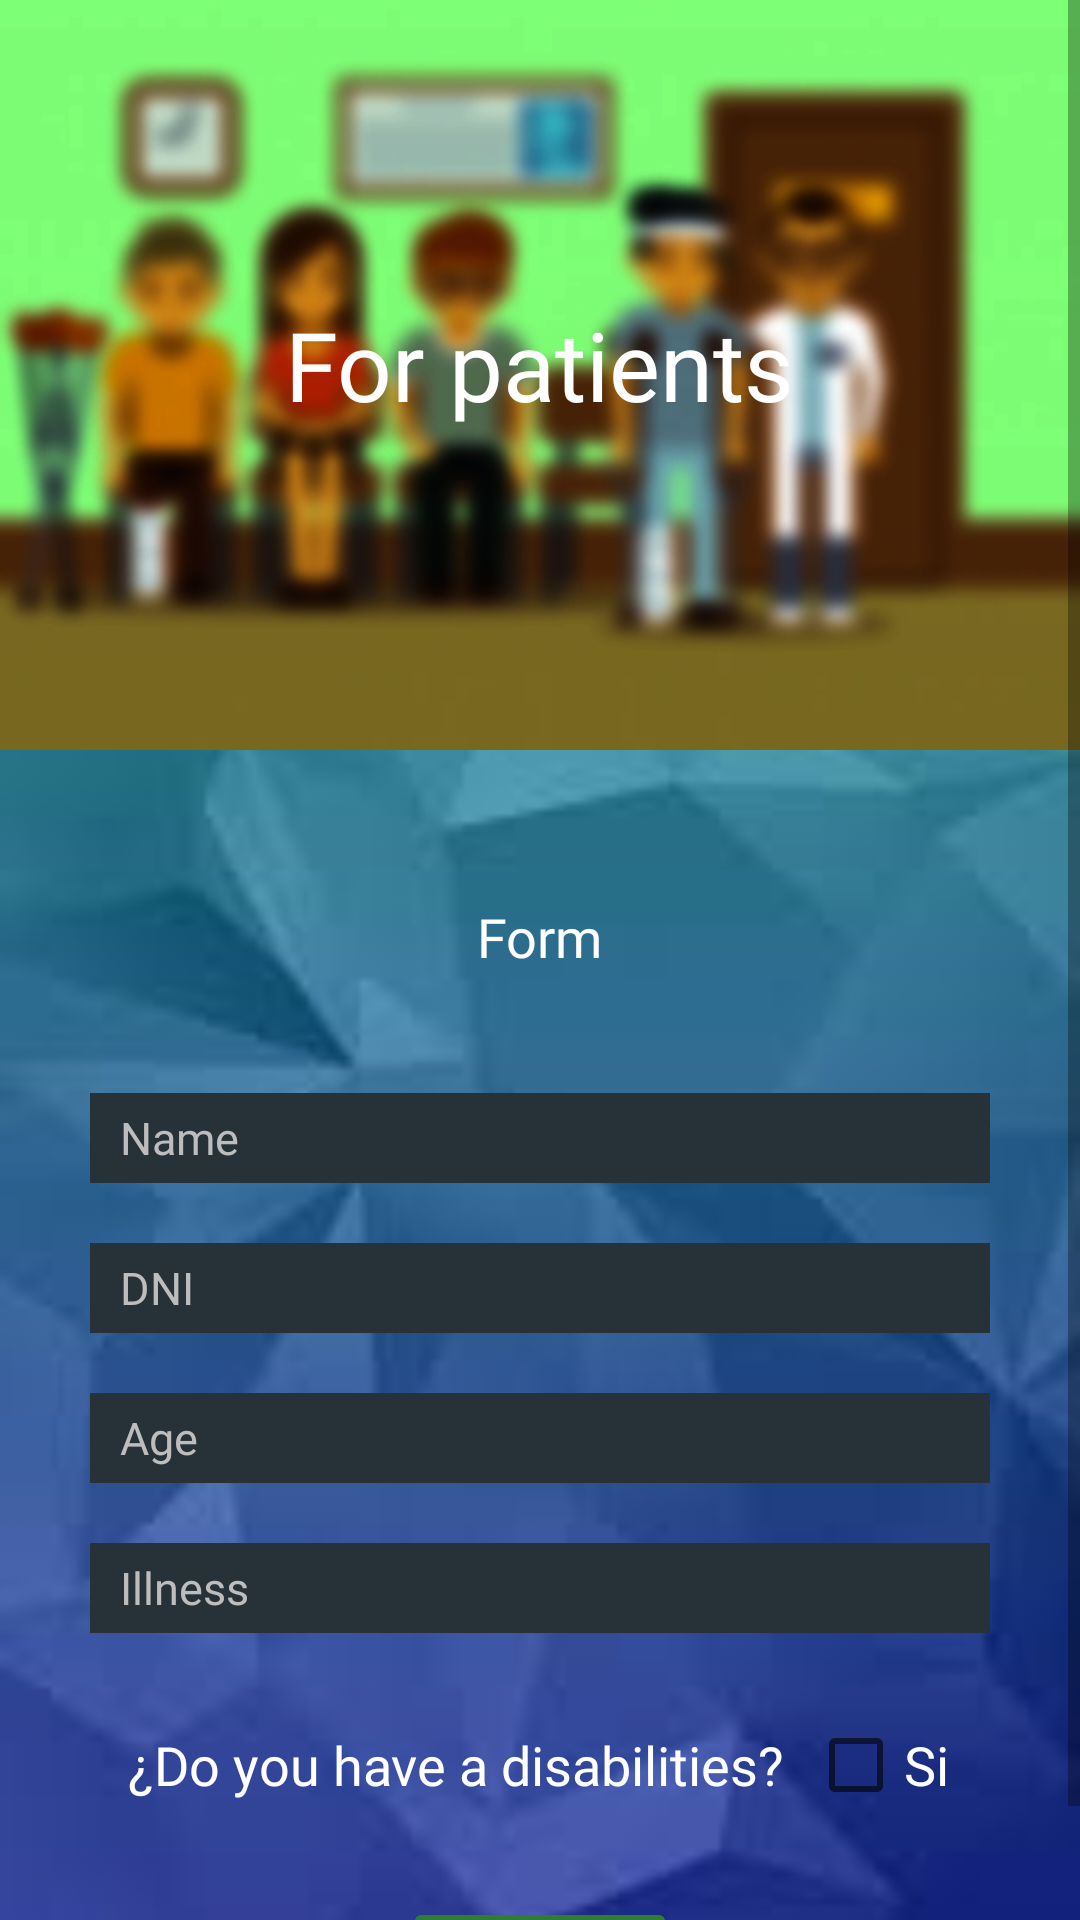

The Android layout XML behind this screen, and the referenced resources:
<!-- AndroidManifest.xml: application theme Theme.Proyecto_final_DBP -->
<!-- res/layout/activity_paciente_main.xml -->
<?xml version="1.0" encoding="utf-8"?>
<ScrollView xmlns:android="http://schemas.android.com/apk/res/android"
    xmlns:app="http://schemas.android.com/apk/res-auto"
    xmlns:tools="http://schemas.android.com/tools"
    android:layout_width="match_parent"
    android:layout_height="match_parent"
    android:fillViewport="true">

    <LinearLayout
        android:layout_width="match_parent"
        android:layout_height="match_parent"
        android:orientation="vertical"
        tools:context=".MainActivity"
        android:background="@drawable/backmore">

        <LinearLayout
            android:layout_width="match_parent"
            android:layout_height="250dp"
            android:background="@drawable/fondo_pacientes1"
            android:orientation="vertical">

            <TextView
                android:layout_width="wrap_content"
                android:layout_height="wrap_content"
                android:text="@string/tittle1_paciente_home"
                android:layout_gravity="center"
                android:textSize="32sp"
                android:layout_marginTop="100dp"
                android:textColor="@color/white"
                android:fontFamily="@font/sfpro_medium"
                />
        </LinearLayout>

        <TextView
            android:layout_width="wrap_content"
            android:layout_height="wrap_content"
            android:text="@string/paciente_main_tittle1"
            android:layout_gravity="center"
            android:layout_marginTop="50dp"
            android:textSize="18sp"
            android:textColor="@color/white"
            android:fontFamily="@font/sfpro_medium"
            />


        <EditText
            android:id="@+id/nombre_paciente_main"
            android:layout_width="300dp"
            android:layout_height="30dp"
            android:layout_gravity="center"
            android:layout_marginTop="40dp"
            android:paddingLeft="10dp"
            android:paddingRight="10dp"
            android:background="#263238"
            android:hint="@string/recuadro_nombre"
            android:inputType="text"
            android:textSize="15sp"
            android:textColor="@color/white"
            android:textColorHint="#BDBDBD"
            android:textAllCaps="false"
            android:fontFamily="@font/sfpro_medium"/>


        <EditText
            android:id="@+id/dni_paciente_main"
            android:layout_width="300dp"
            android:layout_height="30dp"
            android:layout_gravity="center"
            android:layout_marginTop="20dp"
            android:paddingLeft="10dp"
            android:paddingRight="10dp"
            android:background="#263238"
            android:hint="@string/recuadro_DNI"
            android:inputType="text"
            android:textSize="15sp"
            android:textColorHint="#BDBDBD"
            android:textColor="@color/white"
            android:textAllCaps="false"
            android:fontFamily="@font/sfpro_medium"
            />

        <EditText
            android:id="@+id/edad_paciente_main"
            android:layout_width="300dp"
            android:layout_height="30dp"
            android:layout_gravity="center"
            android:layout_marginTop="20dp"
            android:paddingLeft="10dp"
            android:paddingRight="10dp"
            android:background="#263238"
            android:hint="@string/recuadro_edad"
            android:inputType="text"
            android:textSize="15sp"
            android:textColorHint="#BDBDBD"
            android:textColor="@color/white"
            android:textAllCaps="false"
            android:fontFamily="@font/sfpro_medium"
            />

        <EditText
            android:id="@+id/enfermedad_paciente_main"
            android:layout_width="300dp"
            android:layout_height="30dp"
            android:layout_gravity="center"
            android:layout_marginTop="20dp"
            android:paddingLeft="10dp"
            android:paddingRight="10dp"
            android:background="#263238"
            android:hint="@string/recuadro_enfermedad"
            android:inputType="text"
            android:textSize="15sp"
            android:textColorHint="#BDBDBD"
            android:textColor="@color/white"
            android:textAllCaps="false"
            android:fontFamily="@font/sfpro_medium"
            />

        <LinearLayout
            android:layout_width="wrap_content"
            android:layout_height="wrap_content"
            android:orientation="horizontal"
            android:layout_gravity="center">
            <TextView
                android:layout_width="wrap_content"
                android:layout_height="wrap_content"
                android:text="@string/paciente_main_tittle2"

                android:layout_marginTop="20dp"
                android:textSize="18sp"
                android:textColor="@color/white"
                android:fontFamily="@font/sfpro_medium"
                />

            <CheckBox
                android:id="@+id/yes_box"
                android:layout_marginTop="20dp"
                android:layout_width="wrap_content"
                android:layout_height="wrap_content"
                android:text="Si"
                android:textAppearance="@style/TextAppearance.AppCompat.Medium"
                android:layout_marginLeft="8dp"
                android:textColor="@color/white"
                />
        </LinearLayout>




        <Button
            android:id="@+id/subirDatos"
            android:layout_width="wrap_content"
            android:layout_height="wrap_content"
            android:text="@string/paciente_main_b1"
            android:layout_marginTop="20dp"
            android:backgroundTint="#2e7d32"
            android:onClick="SubirDatos"
            android:layout_gravity="center"
            android:textAllCaps="false"
            android:fontFamily="@font/sfpro_medium"
            android:textColor="#e0e0e0"
            />




    </LinearLayout>

</ScrollView>
<!-- resources referenced by this layout -->
<resources>
  <!-- drawable backmore: jpg bitmap (drawable, 2837 bytes) -->
  <!-- drawable fondo_pacientes1: jpg bitmap (drawable, 52566 bytes) -->
  <string name="paciente_main_b1">Send Form</string>
  <string name="paciente_main_tittle1">Form</string>
  <string name="paciente_main_tittle2">¿Do you have a disabilities?</string>
  <string name="recuadro_DNI">DNI</string>
  <string name="recuadro_edad">Age</string>
  <string name="recuadro_enfermedad">Illness</string>
  <string name="recuadro_nombre">Name</string>
  <string name="tittle1_paciente_home">For patients</string>
  <style name="Theme.Proyecto_final_DBP" parent="Theme.MaterialComponents.DayNight.DarkActionBar">
          
          <item name="colorPrimary">@color/purple_500</item>
          <item name="colorPrimaryVariant">@color/purple_700</item>
          <item name="colorOnPrimary">@color/white</item>
          
          <item name="colorSecondary">@color/teal_200</item>
          <item name="colorSecondaryVariant">@color/teal_700</item>
          <item name="colorOnSecondary">@color/black</item>
          
          <item name="android:statusBarColor" tools:targetApi="l">?attr/colorPrimaryVariant</item>
          
      </style>
  <!-- not gathered from this repository: default colours our renderer supplied (Android Studio template values) -->
  <color name="purple_500">#FF6200EE</color>
  <color name="purple_700">#FF3700B3</color>
  <color name="teal_200">#FF03DAC5</color>
  <color name="teal_700">#FF018786</color>
  <color name="black">#FF000000</color>
  <color name="white">#FFFFFFFF</color>
</resources>
